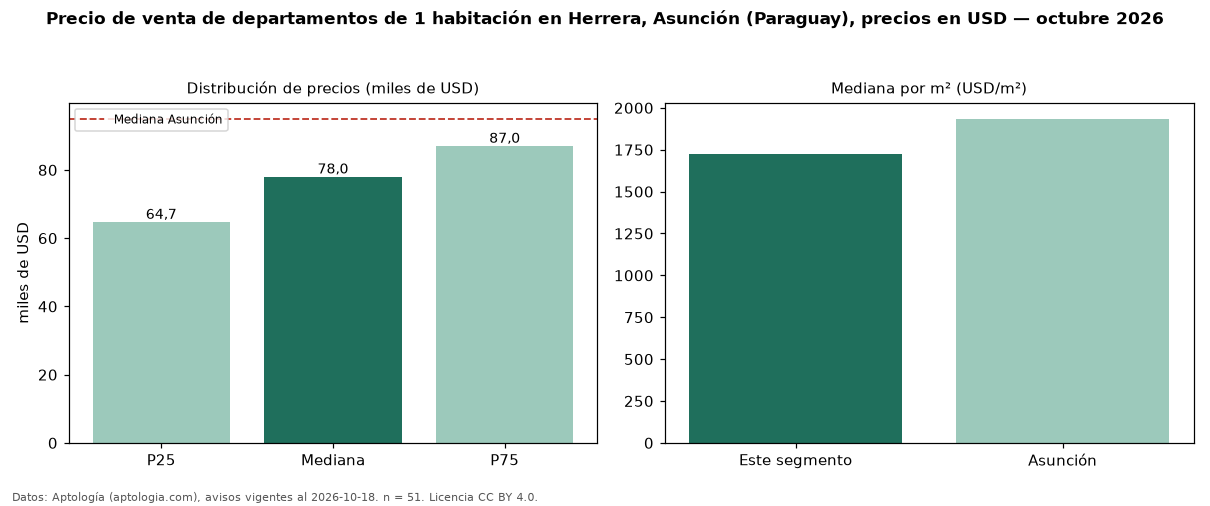

The file beside this chart, header and first rows:
seccion, metrica, valor, moneda, n
precio, p25, 64700, USD, 51
precio, mediana, 78000, USD, 51
precio, p75, 87000, USD, 51
precio, minimo, 45900, USD, 51
precio, maximo, 275000, USD, 51
m2, mediana_precio_m2, 1723, USD, 37
m2, area_mediana_m2, 44.5, m2, 37
banos, mediana_banos, 1.0, , 
habitaciones, 1, 78000, USD, 51
ciudad, mediana_ciudad_referencia, 95000, USD, 
ciudad, mediana_m2_ciudad, 1935, USD, 
fuente, fecha_datos, 2026-10-18, , 
fuente, atribucion, https://www.aptologia.com/py/venta/asunc…, , 
fuente, licencia, CC BY 4.0, , 
